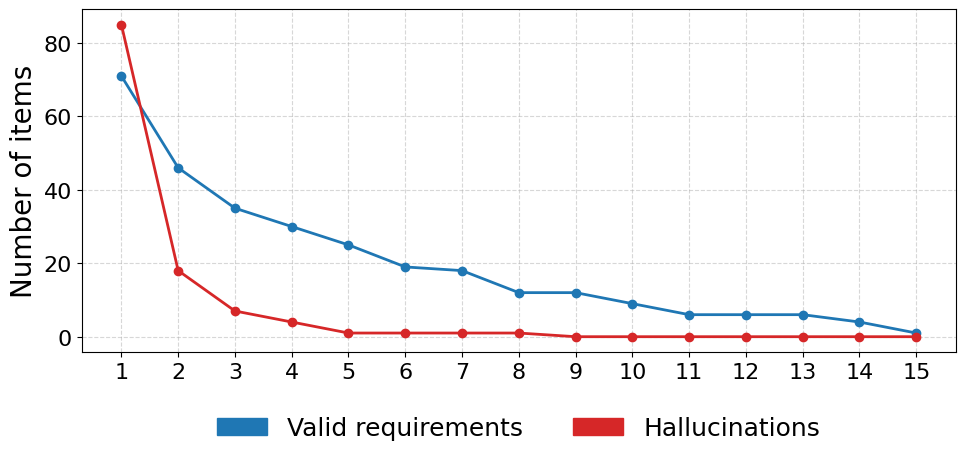

The matplotlib source for this figure: (Note: this script raises an exception after producing the figure.)
import matplotlib.pyplot as plt
import numpy as np
import matplotlib.patches as mpatches

# cumulative counts data
true_support=[
  14.5,0,1,10,0,1,9.5,5,0,3,4,7,1,7.5,7,7,4,9.5,0,9.5,3.5,1,5,2,3,3,1,1,1,1,1,2,1,
  14.5,5.5,4,1,2,3,14.5,1,1,2,
  10,6.5,5,1,7,2,1,1,1,1,2,
  15,2,1,
  13.5,4,13.5,2,1,5,2,1,
  5.5,7.5,10.5,1,4,2,1,2,1,1
]
hall_support=[1,3,1,1,1,4,1,1,2,2,1,1,1,1,1,4,4,8,1,1,1,1,1,1,1,1,1,2,1,1,1,1,1,1,1,1,1,1,1,1,1,1,1,1,1,1,2,2,1,1,2,1,1,1,1,1,1,1,1,1,2,1,1,1,1,1,1,1,1,1,1,1,2,1,3,1,1,1,1,2,2,2,3,1,1]

max_n=15
ns=np.arange(1,max_n+1)
cum_true=[sum(1 for v in true_support if v>=n) for n in ns]
cum_hall=[sum(1 for v in hall_support if v>=n) for n in ns]

plt.rcParams.update({
  'font.family': 'Times New Roman',
  'font.size': 18,
  'axes.labelsize': 20,
  'xtick.labelsize': 16,
  'ytick.labelsize': 16,
  'legend.fontsize': 18
})

fig, ax = plt.subplots(figsize=(10,5))
ax.plot(ns, cum_true, marker='o', linewidth=2, color='#1f77b4')
ax.plot(ns, cum_hall, marker='o', linewidth=2, color='#d62728')
ax.set_xticks(ns)
ax.set_ylabel('Number of items')
ax.grid(True, linestyle='--', alpha=0.5)

valid_patch = mpatches.Patch(color='#1f77b4', label='Valid requirements')
hall_patch = mpatches.Patch(color='#d62728', label='Hallucinations')
ax.legend(handles=[valid_patch, hall_patch], loc='upper center', bbox_to_anchor=(0.5, -0.12), ncol=2, frameon=False)

plt.tight_layout()
plt.savefig("../../results/graph/results_figure_e.png", dpi=300)
plt.show()
